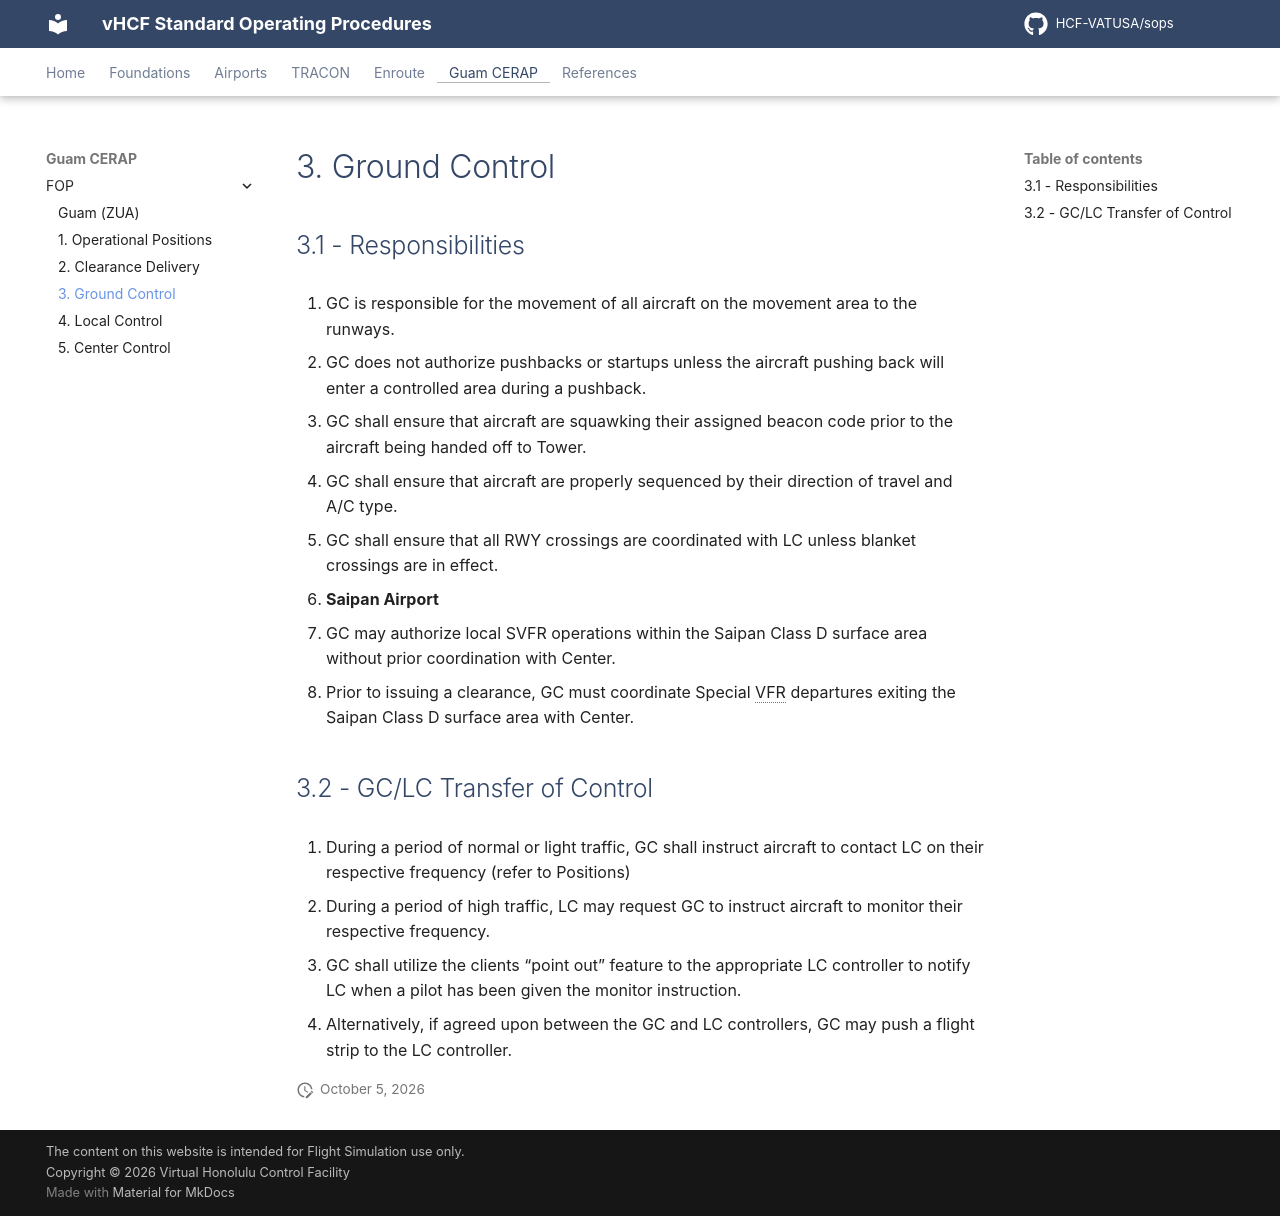

repository: HCF-VATUSA/sops · page: guam/FOP/ground/index.html · generator: mkdocs

# 3. Ground Control

## 3.1 - Responsibilities

1. GC is responsible for the movement of all aircraft on the movement area to the runways.
2. GC does not authorize pushbacks or startups unless the aircraft pushing back will enter a controlled area during a pushback.
3. GC shall ensure that aircraft are squawking their assigned beacon code prior to the aircraft being handed off to Tower.
4. GC shall ensure that aircraft are properly sequenced by their direction of travel and A/C type.
5. GC shall ensure that all RWY crossings are coordinated with LC unless blanket crossings are in effect.
6. **Saipan Airport**
   1. GC may authorize local SVFR operations within the Saipan Class D surface area without prior coordination with Center.
   2. Prior to issuing a clearance, GC must coordinate Special VFR departures exiting the Saipan Class D surface area with Center.

## 3.2 - GC/LC Transfer of Control

1. During a period of normal or light traffic, GC shall instruct aircraft to contact LC on their respective frequency (refer to Positions)
2. During a period of high traffic, LC may request GC to instruct aircraft to monitor their respective frequency.
   1. GC shall utilize the clients “point out” feature to the appropriate LC controller to notify LC when a pilot has been given the monitor instruction.
   2. Alternatively, if agreed upon between the GC and LC controllers, GC may push a flight strip to the LC controller.
